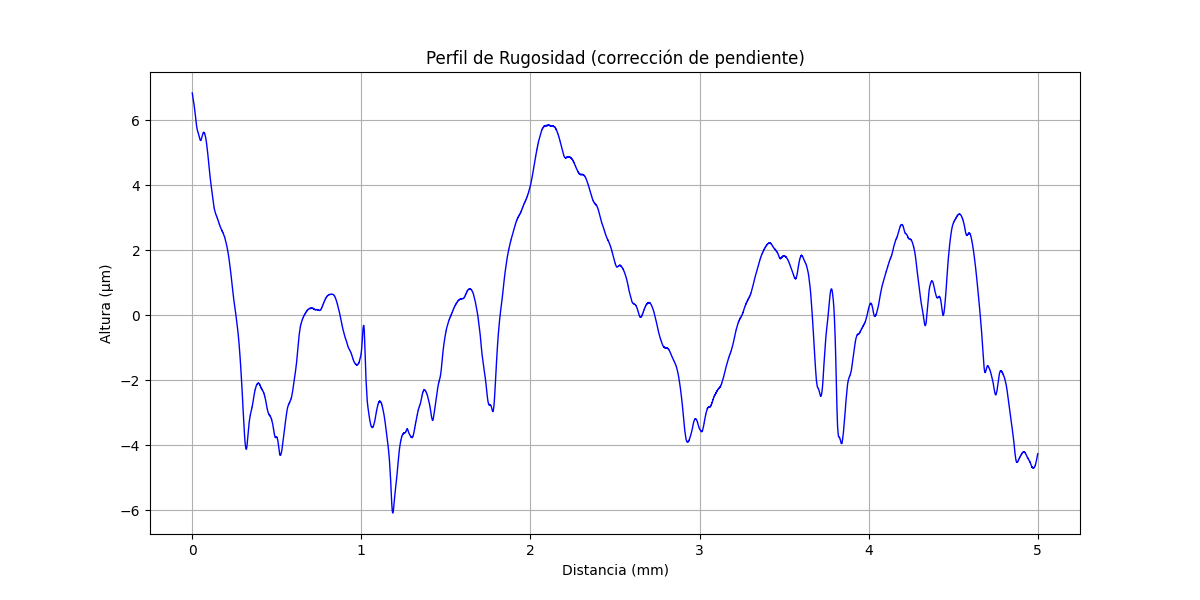

The file beside this chart, header and first rows:
x (mm), altura (µm)
0.000000000, 6.832
0.0002035, 6.823
0.0004069, 6.811
0.0006104, 6.803
0.0008138, 6.799
0.001017, 6.787
0.001221, 6.779
0.001424, 6.774
0.001628, 6.766
0.001831, 6.754
0.002034, 6.746
0.002238, 6.742
0.002441, 6.73
0.002645, 6.726
0.002848, 6.717
0.003052, 6.709
0.003255, 6.701
0.003459, 6.697
0.003662, 6.693
0.003866, 6.681
0.004069, 6.672
0.004273, 6.672
0.004476, 6.66
0.004679, 6.656
0.004883, 6.648
0.005086, 6.64
0.00529, 6.632
0.005493, 6.631
0.005697, 6.623
0.0059, 6.615
0.006104, 6.611
0.006307, 6.607
0.00651, 6.595
0.006714, 6.59
0.006917, 6.59
0.007121, 6.578
0.007324, 6.574
0.007528, 6.57
0.007731, 6.562
0.007935, 6.553
0.008138, 6.549
0.008341, 6.545
0.008545, 6.537
0.008748, 6.529
0.008952, 6.525
0.009155, 6.513
0.009359, 6.512
0.009562, 6.504
0.009766, 6.496
0.009969, 6.488
0.01017, 6.488
0.01038, 6.48
0.01058, 6.471
0.01078, 6.463
0.01099, 6.459
0.01119, 6.447
0.01139, 6.443
0.0116, 6.435
0.0118, 6.426
0.012, 6.418
... 24,517 more rows
